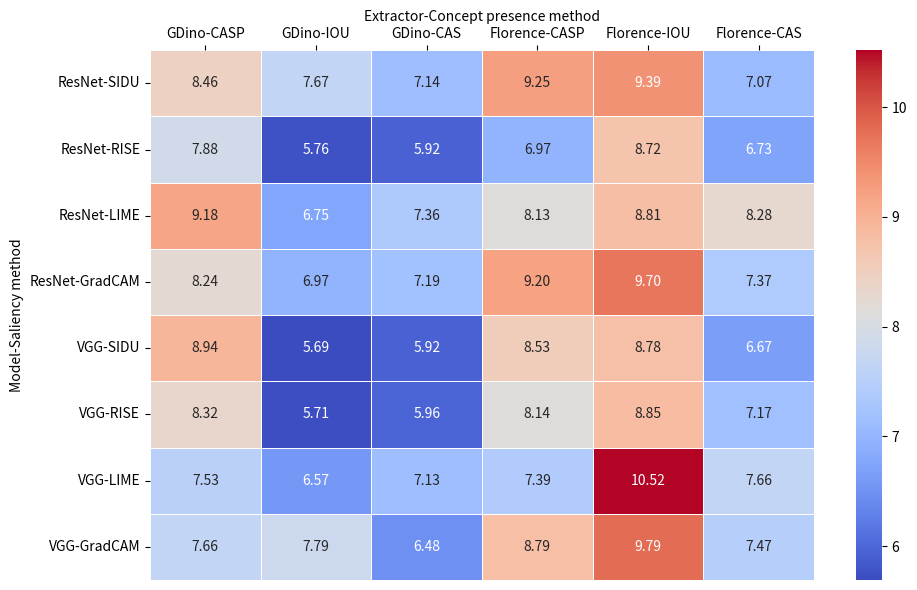
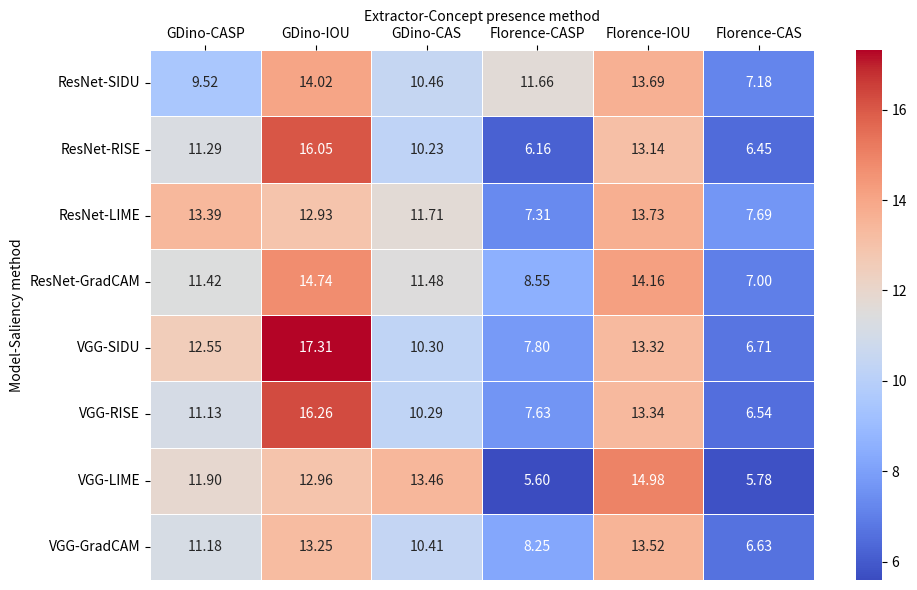
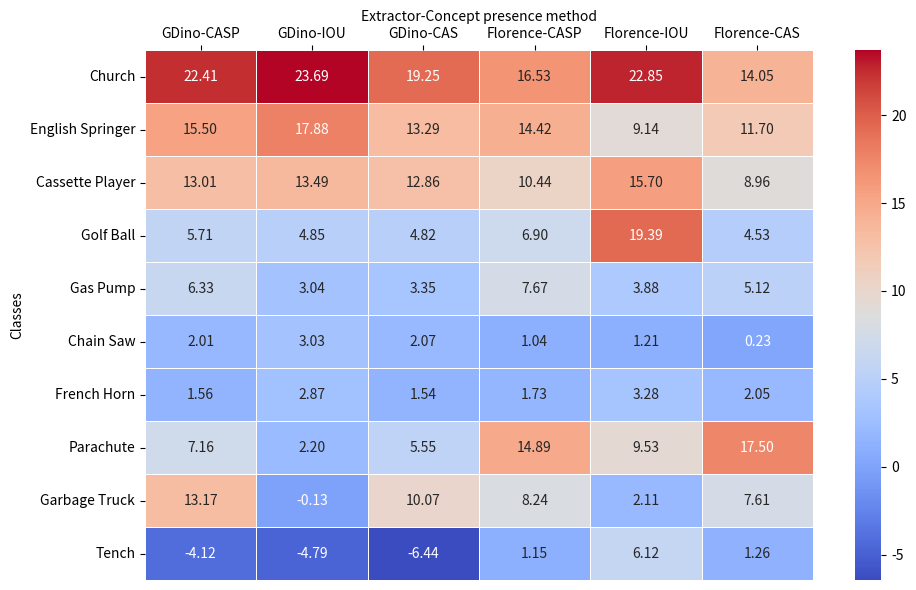
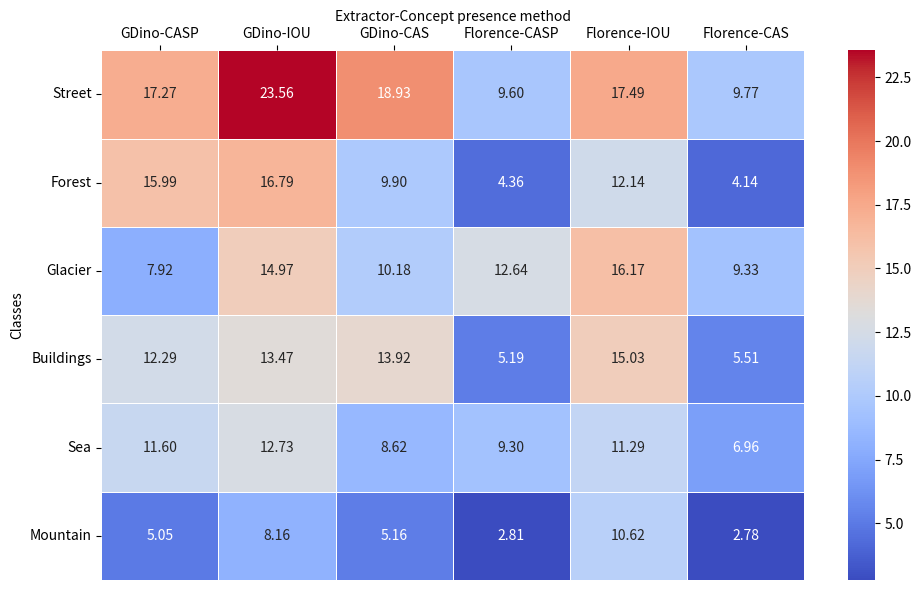

Here is the Python script that generated these plots, in order:
import os


import numpy as np
import pandas as pd
import seaborn as sns
import matplotlib.pyplot as plt

def plot_heatmap(data, title,i):
    plt.figure(figsize=(10, 6))
    ax = sns.heatmap(data, annot=True, cmap='coolwarm', fmt=".2f", linewidths=0.5)
    #ax.set_title(title, pad=20)
    ax.xaxis.tick_top()
    ax.xaxis.set_label_position('top')  # Move xlabel to the top
    ax.set_xlabel("Extractor-Concept presence method")  # Add label above heatmap
    if i==3 or i==4:
        ax.set_ylabel("Classes")
    else:
        ax.set_ylabel("Model-Saliency method")
    plt.xticks(rotation=0)
    plt.yticks(rotation=0)
    output_dir = os.path.abspath('confusion_matrices')
    if not os.path.exists(output_dir):
        os.makedirs(output_dir)
    plt.tight_layout()
    plt.savefig(os.path.join("confusion_matrices", "heatmap" + str(i) + ".jpg"))
    plt.close()

# Data inserted manually is generated by the query.py file

# Table 1: Imagenette Results
data1 = {
    ('GDino', 'CASP'):  [8.46, 7.88, 9.18, 8.24, 8.94, 8.32, 7.53, 7.66],
    ('GDino', 'IOU'):   [7.67, 5.76, 6.75, 6.97, 5.69, 5.71, 6.57, 7.79],
    ('GDino', 'CAS'):   [7.14, 5.92, 7.36, 7.19, 5.92, 5.96, 7.13, 6.48],
    ('Florence', 'CASP'): [9.25, 6.97, 8.13, 9.20, 8.53, 8.14, 7.39, 8.79],
    ('Florence', 'IOU'):  [9.39, 8.72, 8.81, 9.70, 8.78, 8.85, 10.52, 9.79],
    ('Florence', 'CAS'):  [7.07, 6.73, 8.28, 7.37, 6.67, 7.17, 7.66, 7.47]
}
index1 = [('ResNet', 'SIDU'), ('ResNet', 'RISE'), ('ResNet', 'LIME'), ('ResNet', 'GradCAM'),
          ('VGG', 'SIDU'), ('VGG', 'RISE'), ('VGG', 'LIME'), ('VGG', 'GradCAM')]
df1 = pd.DataFrame(data1, index=pd.MultiIndex.from_tuples(index1, names=['Model', 'Method']))
plot_heatmap(df1, "Imagenette Results",1)

# Table 2: Intel Image Results
data2 = {
    ('GDino', 'CASP'):  [9.52, 11.29, 13.39, 11.42, 12.55, 11.13, 11.90, 11.18],
    ('GDino', 'IOU'):   [14.02, 16.05, 12.93, 14.74, 17.31, 16.26, 12.96, 13.25],
    ('GDino', 'CAS'):   [10.46, 10.23, 11.71, 11.48, 10.30, 10.29, 13.46, 10.41],
    ('Florence', 'CASP'): [11.66, 6.16, 7.31, 8.55, 7.80, 7.63, 5.60, 8.25],
    ('Florence', 'IOU'):  [13.69, 13.14, 13.73, 14.16, 13.32, 13.34, 14.98, 13.52],
    ('Florence', 'CAS'):  [7.18, 6.45, 7.69, 7.00, 6.71, 6.54, 5.78, 6.63]
}
df2 = pd.DataFrame(data2, index=pd.MultiIndex.from_tuples(index1, names=['Model', 'Method']))
plot_heatmap(df2, "Intel Image Results",2)

# Table 3: Imagenette Class Mean Results
data3 = {
    ('GDino', 'CASP'):  [22.41, 15.50, 13.01, 5.71, 6.33, 2.01, 1.56, 7.16, 13.17, -4.12],
    ('GDino', 'IOU'):   [23.69, 17.88, 13.49, 4.85, 3.04, 3.03, 2.87, 2.20, -0.13, -4.79],
    ('GDino', 'CAS'):   [19.25, 13.29, 12.86, 4.82, 3.35, 2.07, 1.54, 5.55, 10.07, -6.44],
    ('Florence', 'CASP'): [16.53, 14.42, 10.44, 6.90, 7.67, 1.04, 1.73, 14.89, 8.24, 1.15],
    ('Florence', 'IOU'):  [22.85, 9.14, 15.70, 19.39, 3.88, 1.21, 3.28, 9.53, 2.11, 6.12],
    ('Florence', 'CAS'):  [14.05, 11.70, 8.96, 4.53, 5.12, 0.23, 2.05, 17.50, 7.61, 1.26]
}
index3 = ['Church', 'English Springer', 'Cassette Player', 'Golf Ball', 'Gas Pump',
          'Chain Saw', 'French Horn', 'Parachute', 'Garbage Truck', 'Tench']
df3 = pd.DataFrame(data3, index=index3)
plot_heatmap(df3, "Imagenette Class Mean Results",3)

# Table 4: Intel Image Class Mean Results
data4 = {
    ('GDino', 'CASP'):  [17.27, 15.99, 7.92, 12.29, 11.60, 5.05],
    ('GDino', 'IOU'):   [23.56, 16.79, 14.97, 13.47, 12.73, 8.16],
    ('GDino', 'CAS'):   [18.93, 9.90, 10.18, 13.92, 8.62, 5.16],
    ('Florence', 'CASP'): [9.60, 4.36, 12.64, 5.19, 9.30, 2.81],
    ('Florence', 'IOU'):  [17.49, 12.14, 16.17, 15.03, 11.29, 10.62],
    ('Florence', 'CAS'):  [9.77, 4.14, 9.33, 5.51, 6.96, 2.78]
}
index4 = ['Street', 'Forest', 'Glacier', 'Buildings', 'Sea', 'Mountain']
df4 = pd.DataFrame(data4, index=index4)
plot_heatmap(df4, "Intel Image Class Mean Results",4)
